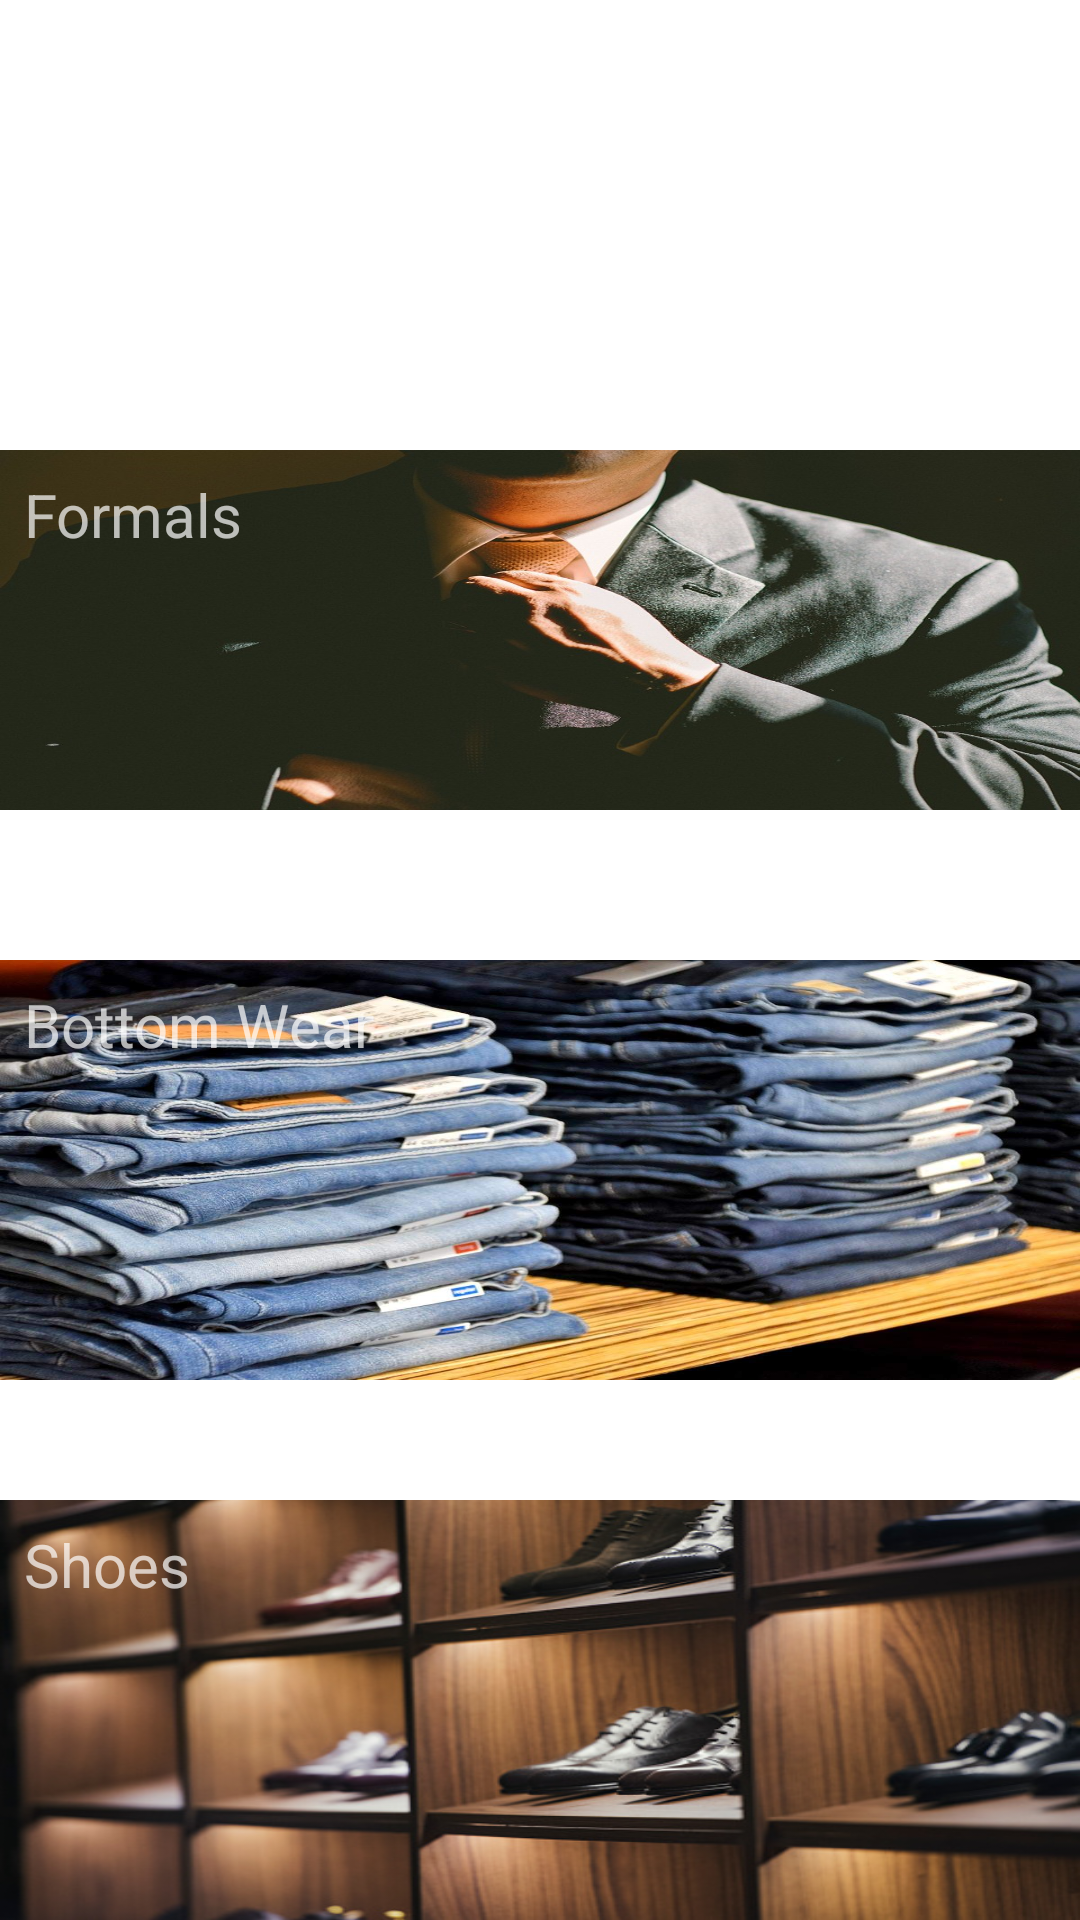

The Android layout XML behind this screen, and the referenced resources:
<!-- AndroidManifest.xml: application theme Theme.FinalProject -->
<!-- res/layout/menfashion.xml -->
<?xml version="1.0" encoding="utf-8"?>
<androidx.constraintlayout.widget.ConstraintLayout xmlns:android="http://schemas.android.com/apk/res/android"
    xmlns:app="http://schemas.android.com/apk/res-auto"
    xmlns:tools="http://schemas.android.com/tools"
    android:layout_width="match_parent"
    android:layout_height="match_parent"
    tools:context=".user.Dashboard">


    <LinearLayout
        android:layout_width="match_parent"
        android:layout_height="match_parent"
        android:layout_marginBottom="530dp"
        android:background="@drawable/cloth"
        android:onClick="tshirts"
        android:orientation="vertical"
        app:layout_constraintEnd_toEndOf="parent"
        app:layout_constraintHorizontal_bias="0.0"
        app:layout_constraintStart_toStartOf="parent"
        app:layout_constraintTop_toTopOf="parent">

        <TextView
            android:id="@+id/title"
            android:layout_width="wrap_content"
            android:layout_height="wrap_content"
            android:padding="8dp"
            android:text="T-Shirts"
            android:textSize="20dp"
            android:theme="@style/ThemeOverlay.AppCompat.Dark" />
    </LinearLayout>

    <LinearLayout
        android:layout_width="match_parent"
        android:layout_height="match_parent"
        android:layout_marginTop="150dp"
        android:layout_marginBottom="370dp"
        android:background="@drawable/fromal"
        android:orientation="vertical"
        android:onClick="formal"
        app:layout_constraintEnd_toEndOf="parent"
        app:layout_constraintHorizontal_bias="0.0"
        app:layout_constraintStart_toStartOf="parent"
        app:layout_constraintTop_toTopOf="parent">

        <TextView
            android:layout_width="wrap_content"
            android:layout_height="wrap_content"
            android:textSize="20dp"
            android:padding="8dp"
            android:text="Formals"
            android:theme="@style/ThemeOverlay.AppCompat.Dark" />
    </LinearLayout>

    <LinearLayout
        android:layout_width="match_parent"
        android:layout_height="match_parent"
        android:layout_marginTop="320dp"
        android:layout_marginBottom="180dp"
        android:background="@drawable/bottom"
        android:orientation="vertical"
        android:onClick="bottom"
        app:layout_constraintEnd_toEndOf="parent"
        app:layout_constraintHorizontal_bias="0.0"
        app:layout_constraintStart_toStartOf="parent"
        app:layout_constraintTop_toTopOf="parent">

        <TextView
            android:layout_width="wrap_content"
            android:layout_height="wrap_content"
            android:textSize="20dp"
            android:padding="8dp"
            android:text="Bottom Wear"
            android:theme="@style/ThemeOverlay.AppCompat.Dark" />
    </LinearLayout>
    <LinearLayout
        android:layout_width="match_parent"
        android:layout_height="match_parent"
        android:layout_marginTop="500dp"
        android:background="@drawable/menshoes"
        android:orientation="vertical"
        android:onClick="shoes"
        app:layout_constraintEnd_toEndOf="parent"
        app:layout_constraintHorizontal_bias="0.0"
        app:layout_constraintStart_toStartOf="parent"
        app:layout_constraintTop_toTopOf="parent">

        <TextView
            android:layout_width="wrap_content"
            android:layout_height="wrap_content"
            android:textSize="20dp"
            android:padding="8dp"
            android:text="Shoes"
            android:theme="@style/ThemeOverlay.AppCompat.Dark" />
    </LinearLayout>

</androidx.constraintlayout.widget.ConstraintLayout>
<!-- resources referenced by this layout -->
<resources>
  <!-- drawable bottom: jpg bitmap (drawable, 147679 bytes) -->
  <!-- drawable fromal: jpg bitmap (drawable, 111068 bytes) -->
  <!-- drawable menshoes: jpg bitmap (drawable, 73061 bytes) -->
  <style name="ThemeOverlay.AppCompat.Dark" parent="Base.ThemeOverlay.AppCompat.Dark" />
  <style name="Theme.FinalProject" parent="Theme.MaterialComponents.DayNight.DarkActionBar">
          
          <item name="colorPrimary">@color/purple_500</item>
          <item name="colorPrimaryVariant">@color/purple_700</item>
          <item name="colorOnPrimary">@color/white</item>
          
          <item name="colorSecondary">@color/teal_200</item>
          <item name="colorSecondaryVariant">@color/teal_700</item>
          <item name="colorOnSecondary">@color/black</item>
          
          <item name="android:statusBarColor" tools:targetApi="l">?attr/colorPrimaryVariant</item>
          
      </style>
  <color name="purple_500">#FF6200EE</color>
  <color name="purple_700">#FF3700B3</color>
  <color name="white">#FFFFFFFF</color>
  <color name="teal_200">#FF03DAC5</color>
  <color name="teal_700">#FF018786</color>
  <color name="black">#FF000000</color>
</resources>
